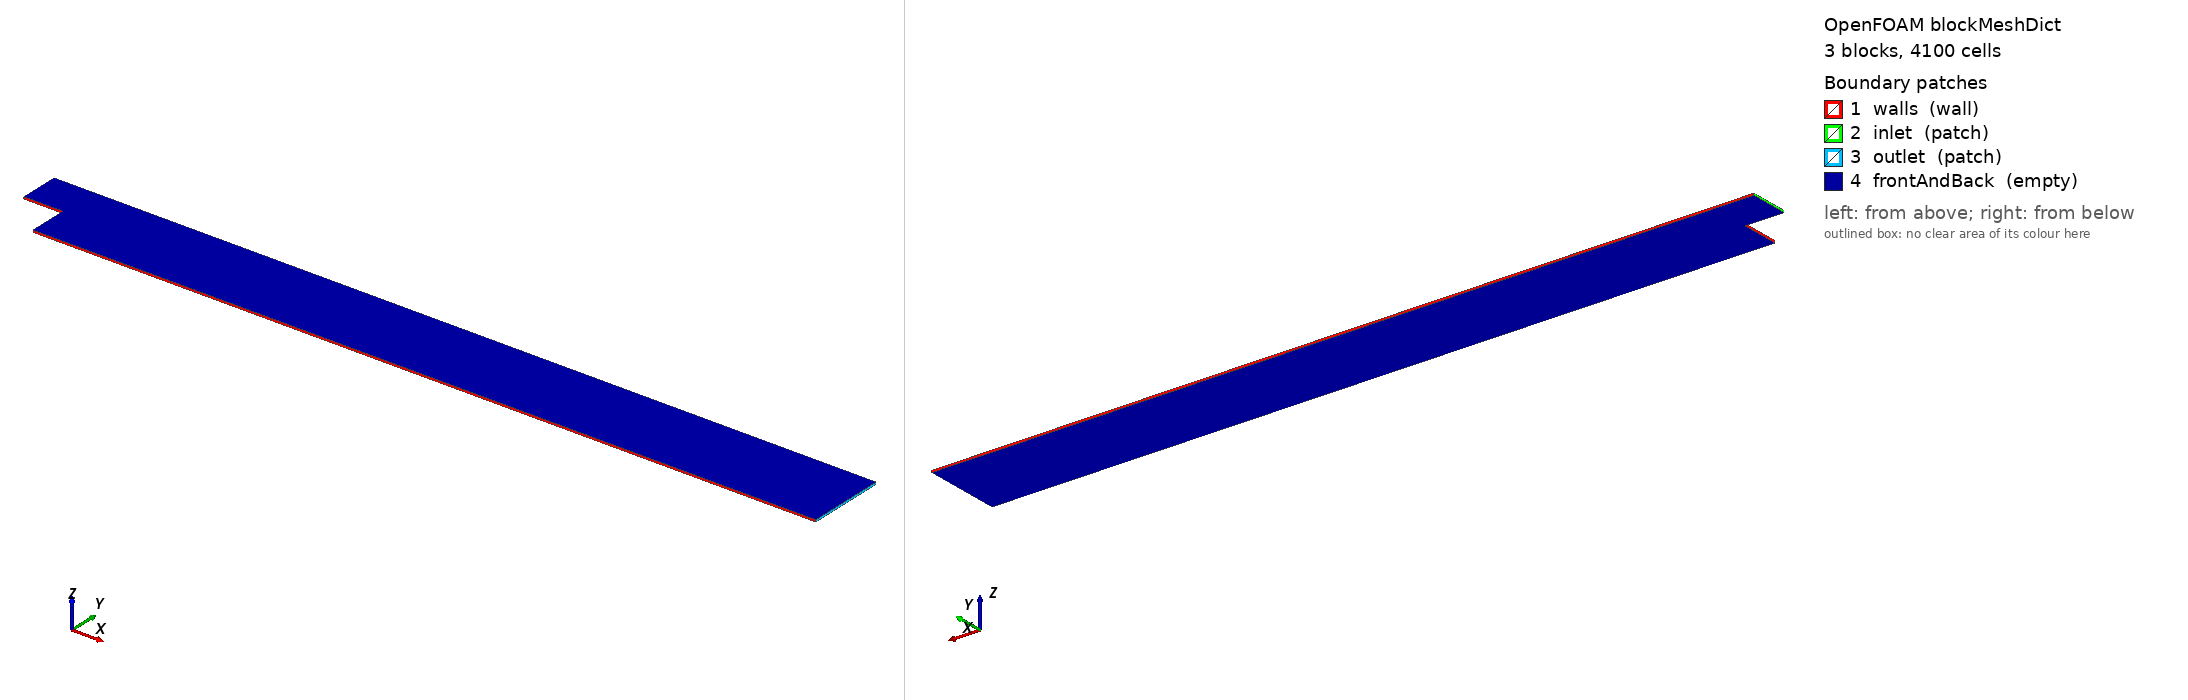

OpenFOAM case: the mesh blockMesh builds from blockMeshDict, 3 block(s), 4100 cells. Boundary patches (legend numbers): 1 walls (wall), 2 inlet (patch), 3 outlet (patch), 4 frontAndBack (empty). Left view from above one corner, right view from below the opposite corner. Boundary conditions: 2 field file(s) under 0/; 4 of 4 drawn patches have an entry in a shipped field file.

=== system/blockMeshDict ===
/*--------------------------------*- C++ -*----------------------------------*\
| =========                 |                                                 |
| \\      /  F ield         | OpenFOAM: The Open Source CFD Toolbox           |
|  \\    /   O peration     | Version:  2.4.0                                 |
|   \\  /    A nd           | Web:      www.OpenFOAM.org                      |
|    \\/     M anipulation  |                                                 |
\*---------------------------------------------------------------------------*/
FoamFile
{
    version     2.0;
    format      ascii;
    class       dictionary;
    object      blockMeshDict;
}
// * * * * * * * * * * * * * * * * * * * * * * * * * * * * * * * * * * * * * //
 
convertToMeters 1;
 
 
vertices
(
    (1 0.0 0) //0
    (21 0.0 0) //1
    (0.0 1 0) //2
    (1 1 0) //3 
    (21 1 0) //4
    (0.0 2 0) //5 
    (1 2 0) //6
    (21 2 0) //7
 
    (1 0.0 0.05) //8
    (21 0.0 0.05) //9
    (0.0 1 0.05) //10
    (1 1 0.05) //11
    (21 1 0.05) //12
    (0.0 2 0.05) //13
    (1 2 0.05) //14
    (21 2 0.05) //15
);
 
blocks
(
    hex (0 1 4 3 8 9 12 11) (200 10 1) simpleGrading (1 1 1) //0
    hex (2 3 6 5 10 11 14 13) (10 10 1) simpleGrading (1 1 1) //1
    hex (3 4 7 6 11 12 15 14) (200 10 1) simpleGrading (1 1 1) //2
);
 
edges
(
);
 
boundary
(
    walls
    {
        type wall;
        faces
        (
            (6 5 13 14) // gora 0
            (7 6 14 15) // gora 1
            (2 3 11 10) // dol 0
            (0 1 9 8) // dol 1
            (3 0 8 11) // dol pion
        );
    }
    inlet
    {
        type patch;
        faces
        (
            (5 2 10 13) 
        );
    }
    outlet
    {
        type patch;
        faces
        (
            (4 7 15 12)
            (1 4 12 9)
        );
    }
    frontAndBack
    {
        type empty;
        faces
        (
            (3 2 5 6)
            (4 3 6 7)
            (1 0 3 4)
 
            (11 14 13 10)
            (12 15 14 11)
            (9 12 11 8)
        );
    }
);
 
mergePatchPairs
(
);
 
// ************************************************************************* //



=== system/controlDict ===
/*--------------------------------*- C++ -*----------------------------------*\
  =========                 |
  \\      /  F ield         | OpenFOAM: The Open Source CFD Toolbox
   \\    /   O peration     | Website:  https://openfoam.org
    \\  /    A nd           | Version:  8
     \\/     M anipulation  |
\*---------------------------------------------------------------------------*/
FoamFile
{
    version     2.0;
    format      ascii;
    class       dictionary;
    location    "system";
    object      controlDict;
}
// * * * * * * * * * * * * * * * * * * * * * * * * * * * * * * * * * * * * * //

application     icoFoam;

startFrom       startTime;

startTime       0;

stopAt          endTime;

endTime         40;

deltaT          0.005;

writeControl    timeStep;

writeInterval   20;

purgeWrite      0;

writeFormat     ascii;

writePrecision  6;

writeCompression off;

timeFormat      general;

timePrecision   6;

runTimeModifiable true;


// ************************************************************************* //


=== 0/U ===
/*--------------------------------*- C++ -*----------------------------------*\
  =========                 |
  \\      /  F ield         | OpenFOAM: The Open Source CFD Toolbox
   \\    /   O peration     | Website:  https://openfoam.org
    \\  /    A nd           | Version:  8
     \\/     M anipulation  |
\*---------------------------------------------------------------------------*/
FoamFile
{
    version     2.0;
    format      ascii;
    class       volVectorField;
    object      U;
}
// * * * * * * * * * * * * * * * * * * * * * * * * * * * * * * * * * * * * * //

dimensions      [0 1 -1 0 0 0 0];

internalField   uniform (0 0 0);

boundaryField
{
    inlet
    {
	type		codedFixedValue;
	value		$internalField;
	name	myParabolicVelocity;
	code
	#{
		scalar U_ave = 1;

		const fvPatch& boundaryPatch = patch();
		vectorField& field = *this;

				forAll(boundaryPatch, faceI)

	{
	field[faceI] = vector( U_ave*(-8 +12*Foam::pow(boundaryPatch.Cf()[faceI].y(),1)-4*Foam::pow(boundaryPatch.Cf()[faceI].y(),2) ),0,0);
	}
	

	#};    
		codeOptions
	#{
	
		-I$(LIB_SRC)/finiteVolume/lnInclude \
		-I$(LIB_SRC)/meshTools/lnInclude
	#};

	codeInclude
	#{
		#include "fvCFD.H"
		#include <cmath>
		#include <iostream>
	#};
    }


    outlet
    {
	type		zeroGradient;
    }

    walls
    {
	type 		noSlip;
    }

    frontAndBack
    {
	type		empty;
    }

}

// ************************************************************************ //


=== 0/p ===
/*--------------------------------*- C++ -*----------------------------------*\
  =========                 |
  \\      /  F ield         | OpenFOAM: The Open Source CFD Toolbox
   \\    /   O peration     | Website:  https://openfoam.org
    \\  /    A nd           | Version:  8
     \\/     M anipulation  |
\*---------------------------------------------------------------------------*/
FoamFile
{
    version     2.0;
    format      ascii;
    class       volScalarField;
    object      p;
}
// * * * * * * * * * * * * * * * * * * * * * * * * * * * * * * * * * * * * * //

dimensions      [0 2 -2 0 0 0 0];

internalField   uniform 0;

boundaryField
{
    inlet
    {
        type            zeroGradient;
    }

    outlet
    {
        type            fixedValue;
	value		uniform 0;
    }

    walls
    {
        type            zeroGradient;
    }

    frontAndBack
    {
        type            empty;
    }
}

// ************************************************************************* //
